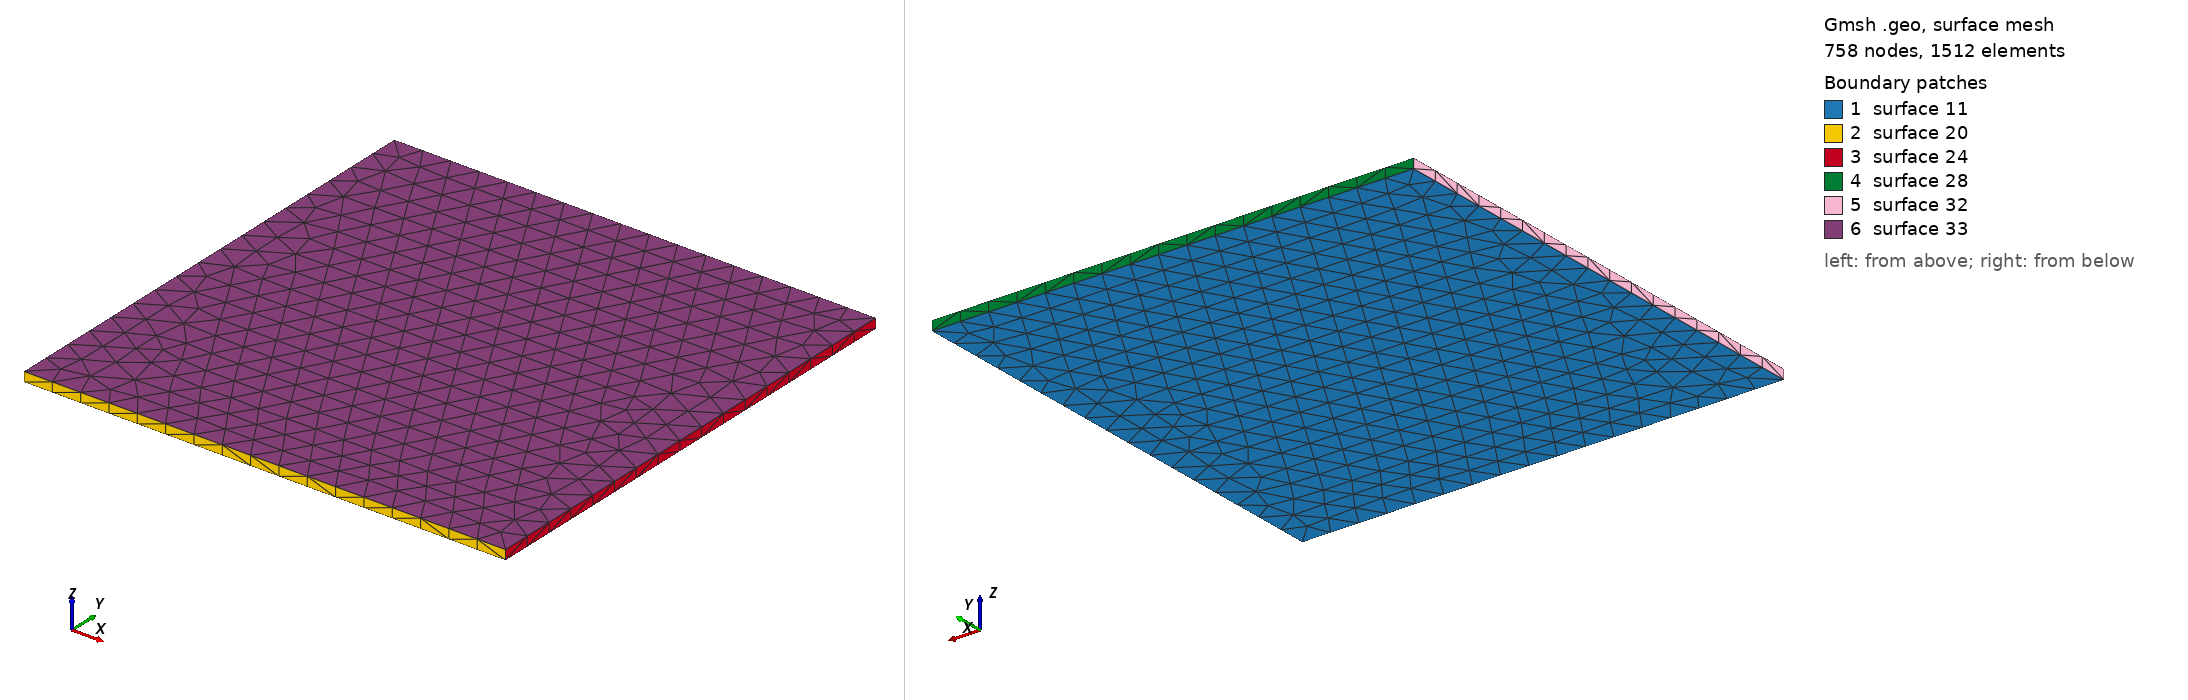

Gmsh geometry script, surface-meshed: 758 nodes, 1512 surface elements. Boundary patches (legend numbers): 1 surface 11, 2 surface 20, 3 surface 24, 4 surface 28, 5 surface 32, 6 surface 33. Left view from above one corner, right view from below the opposite corner. The script declares no physical surfaces, so the legend lists its geometric surfaces. The drawing asked Gmsh for element sizes between 1% and 20% of the model's largest extent; the script's own settings can give other sizes.

=== plate_ss.geo (drawn) ===
// FM-04a Phase 25 A — canonical simply-supported plate geometry.
//
// 1.0 m × 1.0 m × 0.02 m square plate (a/t = 50, well inside the
// Kirchhoff thin-plate envelope). Coordinate frame: origin at one
// corner, x along one side, y along the other, z = thickness (0..T).
// The simply-supported boundary condition is the "pin bottom edge"
// 3D approximation: w (u_z) = 0 along the 4 edge lines of the
// bottom face (z=0 + on one of the 4 perimeter sides).
//
// Phase 25 A's plate_ss_runner consumes this geometry with the
// closed-form Timoshenko α coefficient (0.00406 for square ν=0.3
// plate) to flip the case to tier_2_validated.

a = 1.0;     // plate side length (m)
t = 0.020;   // plate thickness (m)
cl = 0.060;  // characteristic mesh length (m) — overridden by gmsh -clmax

// Bottom face corners.
Point(1) = {0, 0, 0, cl};
Point(2) = {a, 0, 0, cl};
Point(3) = {a, a, 0, cl};
Point(4) = {0, a, 0, cl};
Line(1) = {1, 2};
Line(2) = {2, 3};
Line(3) = {3, 4};
Line(4) = {4, 1};
Line Loop(10) = {1, 2, 3, 4};
Plane Surface(11) = {10};

// Extrude through thickness.
out[] = Extrude {0, 0, t} { Surface{11}; };
Physical Volume("plate") = {out[1]};
